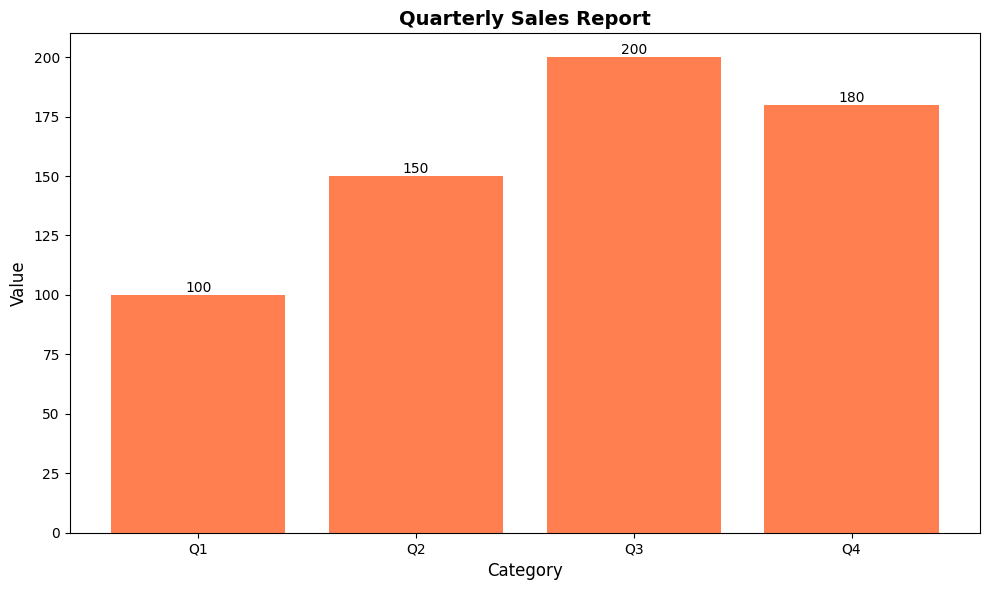

Source code (Python):
#!/usr/bin/env python3
"""
Chart Generator using Matplotlib
生成圖表並儲存為 PNG 檔案
"""

import matplotlib
matplotlib.use('Agg')  # Non-interactive backend
import matplotlib.pyplot as plt
import json
import sys
import os

# 設置中文字體
plt.rcParams['font.sans-serif'] = ['DejaVu Sans', 'SimHei', 'Noto Sans CJK SC']
plt.rcParams['axes.unicode_minus'] = False


class ChartGenerator:
    """使用 matplotlib 生成圖表"""
    
    def __init__(self):
        self.chart_types = {
            "bar": self.create_bar_chart,
            "column": self.create_column_chart,
            "line": self.create_line_chart,
            "pie": self.create_pie_chart,
            "area": self.create_area_chart,
            "scatter": self.create_scatter_chart,
            "radar": self.create_radar_chart,
            "funnel": self.create_funnel_chart,
        }
    
    def create_bar_chart(self, data, title, output_path):
        """水平條形圖"""
        labels = [d["label"] for d in data]
        values = [d["value"] for d in data]
        
        fig, ax = plt.subplots(figsize=(10, 6))
        ax.barh(labels, values, color='steelblue')
        ax.set_title(title, fontsize=14, fontweight='bold')
        ax.set_xlabel('Value', fontsize=12)
        
        for i, v in enumerate(values):
            ax.text(v + max(values)*0.01, i, f'{v}', va='center')
        
        plt.tight_layout()
        plt.savefig(output_path, dpi=150, bbox_inches='tight')
        plt.close()
        return output_path
    
    def create_column_chart(self, data, title, output_path):
        """柱狀圖"""
        labels = [d["label"] for d in data]
        values = [d["value"] for d in data]
        
        fig, ax = plt.subplots(figsize=(10, 6))
        bars = ax.bar(labels, values, color='coral')
        ax.set_title(title, fontsize=14, fontweight='bold')
        ax.set_ylabel('Value', fontsize=12)
        ax.set_xlabel('Category', fontsize=12)
        
        for bar in bars:
            height = bar.get_height()
            ax.text(bar.get_x() + bar.get_width()/2., height,
                   f'{height}', ha='center', va='bottom')
        
        plt.tight_layout()
        plt.savefig(output_path, dpi=150, bbox_inches='tight')
        plt.close()
        return output_path
    
    def create_line_chart(self, data, title, output_path):
        """折線圖"""
        labels = [d["label"] for d in data]
        values = [d["value"] for d in data]
        
        fig, ax = plt.subplots(figsize=(10, 6))
        ax.plot(labels, values, marker='o', linewidth=2, markersize=8, color='green')
        ax.fill_between(labels, values, alpha=0.3, color='green')
        ax.set_title(title, fontsize=14, fontweight='bold')
        ax.set_ylabel('Value', fontsize=12)
        ax.set_xlabel('Category', fontsize=12)
        ax.grid(True, alpha=0.3)
        
        plt.tight_layout()
        plt.savefig(output_path, dpi=150, bbox_inches='tight')
        plt.close()
        return output_path
    
    def create_pie_chart(self, data, title, output_path):
        """圓餅圖"""
        labels = [d["label"] for d in data]
        values = [d["value"] for d in data]
        
        fig, ax = plt.subplots(figsize=(8, 8))
        colors = ['#ff9999', '#66b3ff', '#99ff99', '#ffcc99', '#ff99cc', '#99ccff']
        explode = [0.05] * len(values)
        
        ax.pie(values, labels=labels, autopct='%1.1f%%', 
               colors=colors[:len(values)], explode=explode,
               shadow=True, startangle=90)
        ax.set_title(title, fontsize=14, fontweight='bold')
        
        plt.tight_layout()
        plt.savefig(output_path, dpi=150, bbox_inches='tight')
        plt.close()
        return output_path
    
    def create_area_chart(self, data, title, output_path):
        """面積圖"""
        labels = [d["label"] for d in data]
        values = [d["value"] for d in data]
        
        fig, ax = plt.subplots(figsize=(10, 6))
        ax.fill_between(labels, values, alpha=0.4, color='purple')
        ax.plot(labels, values, marker='o', linewidth=2, color='purple')
        ax.set_title(title, fontsize=14, fontweight='bold')
        ax.set_ylabel('Value', fontsize=12)
        ax.grid(True, alpha=0.3)
        
        plt.tight_layout()
        plt.savefig(output_path, dpi=150, bbox_inches='tight')
        plt.close()
        return output_path
    
    def create_scatter_chart(self, data, title, output_path):
        """散點圖"""
        x_vals = [i for i, d in enumerate(data)]
        y_vals = [d["value"] for d in data]
        labels = [d["label"] for d in data]
        
        fig, ax = plt.subplots(figsize=(10, 6))
        ax.scatter(x_vals, y_vals, s=100, c='orange', alpha=0.7)
        
        for i, label in enumerate(labels):
            ax.annotate(label, (x_vals[i], y_vals[i]), 
                      textcoords="offset points", xytext=(0,10), ha='center')
        
        ax.set_title(title, fontsize=14, fontweight='bold')
        ax.set_ylabel('Value', fontsize=12)
        ax.set_xlabel('Index', fontsize=12)
        ax.grid(True, alpha=0.3)
        
        plt.tight_layout()
        plt.savefig(output_path, dpi=150, bbox_inches='tight')
        plt.close()
        return output_path
    
    def create_radar_chart(self, data, title, output_path):
        """雷達圖"""
        labels = [d["label"] for d in data]
        values = [d["value"] for d in data]
        
        #  закрываем фигуру
        values += values[:1]
        angles = [i * 2 * 3.14159 / len(labels) for i in range(len(labels) + 1)]
        
        fig, ax = plt.subplots(figsize=(8, 8), subplot_kw=dict(projection='polar'))
        ax.plot(angles, values, 'o-', linewidth=2, color='teal')
        ax.fill(angles, values, alpha=0.3, color='teal')
        ax.set_xticks(angles[:-1])
        ax.set_xticklabels(labels)
        ax.set_title(title, fontsize=14, fontweight='bold', pad=20)
        
        plt.tight_layout()
        plt.savefig(output_path, dpi=150, bbox_inches='tight')
        plt.close()
        return output_path
    
    def create_funnel_chart(self, data, title, output_path):
        """漏斗圖"""
        labels = [d["label"] for d in data]
        values = [d["value"] for d in data]
        
        fig, ax = plt.subplots(figsize=(10, 6))
        
        #  создаём воронку
        y_pos = range(len(labels))
        max_val = max(values)
        
        for i, (label, val) in enumerate(zip(labels, values)):
            width = val / max_val
            ax.barh(i, width, left=(1-width)/2, color=plt.cm.Blues(val/max_val + 0.3))
            ax.text(0.5, i, f'{label}: {val}', ha='center', va='center', 
                   fontsize=10, fontweight='bold')
        
        ax.set_yticks([])
        ax.set_title(title, fontsize=14, fontweight='bold')
        ax.set_xlim(0, 1)
        
        plt.tight_layout()
        plt.savefig(output_path, dpi=150, bbox_inches='tight')
        plt.close()
        return output_path
    
    def generate(self, chart_type, title, data, output_path):
        """生成圖表"""
        if chart_type not in self.chart_types:
            raise ValueError(f"Unknown chart type: {chart_type}")
        
        return self.chart_types[chart_type](data, title, output_path)


def usage():
    """顯示使用說明"""
    print("""
Chart Generator - 使用 matplotlib 生成圖表 PNG

使用方法:
    python3 chart_generator.py <chart_type> <title> "<label,value;label,value;...>" [output_file]

範例:
    python3 chart_generator.py bar "Sales Report" "Q1,100;Q2,150;Q3,200;Q4,180"
    python3 chart_generator.py pie "Market Share" "Product A,30;Product B,45;Product C,25"
    python3 chart_generator.py line "Growth Trend" "Jan,10;Feb,20;Mar,35;Apr,50" growth.png

可選圖表類型:
    bar, column, line, pie, area, scatter, radar, funnel
""")


def main():
    generator = ChartGenerator()
    
    #  如果沒有參數，顯示範例
    if len(sys.argv) < 2:
        #  產生範例圖表
        sample_data = [
            {"label": "Q1", "value": 100},
            {"label": "Q2", "value": 150},
            {"label": "Q3", "value": 200},
            {"label": "Q4", "value": 180},
        ]
        
        output = generator.generate(
            "column",
            "Quarterly Sales Report",
            sample_data,
            "chart_sample.png"
        )
        print(f"✓ Sample chart created: {output}")
        usage()
        return
    
    #  解析參數
    chart_type = sys.argv[1]
    title = sys.argv[2] if len(sys.argv) > 2 else "Chart"
    data_str = sys.argv[3] if len(sys.argv) > 3 else "A,10;B,20;C,30"
    output_path = sys.argv[4] if len(sys.argv) > 4 else f"chart_{chart_type}.png"
    
    #  解析數據
    data = []
    for item in data_str.split(";"):
        try:
            label, value = item.split(",")
            data.append({"label": label.strip(), "value": float(value.strip())})
        except ValueError:
            print(f"Error parsing: {item}")
            continue
    
    if not data:
        print("No valid data provided")
        return
    
    #  生成圖表
    try:
        output = generator.generate(chart_type, title, data, output_path)
        print(f"✓ Chart created: {output}")
    except Exception as e:
        print(f"Error: {e}")
        usage()


if __name__ == "__main__":
    main()
